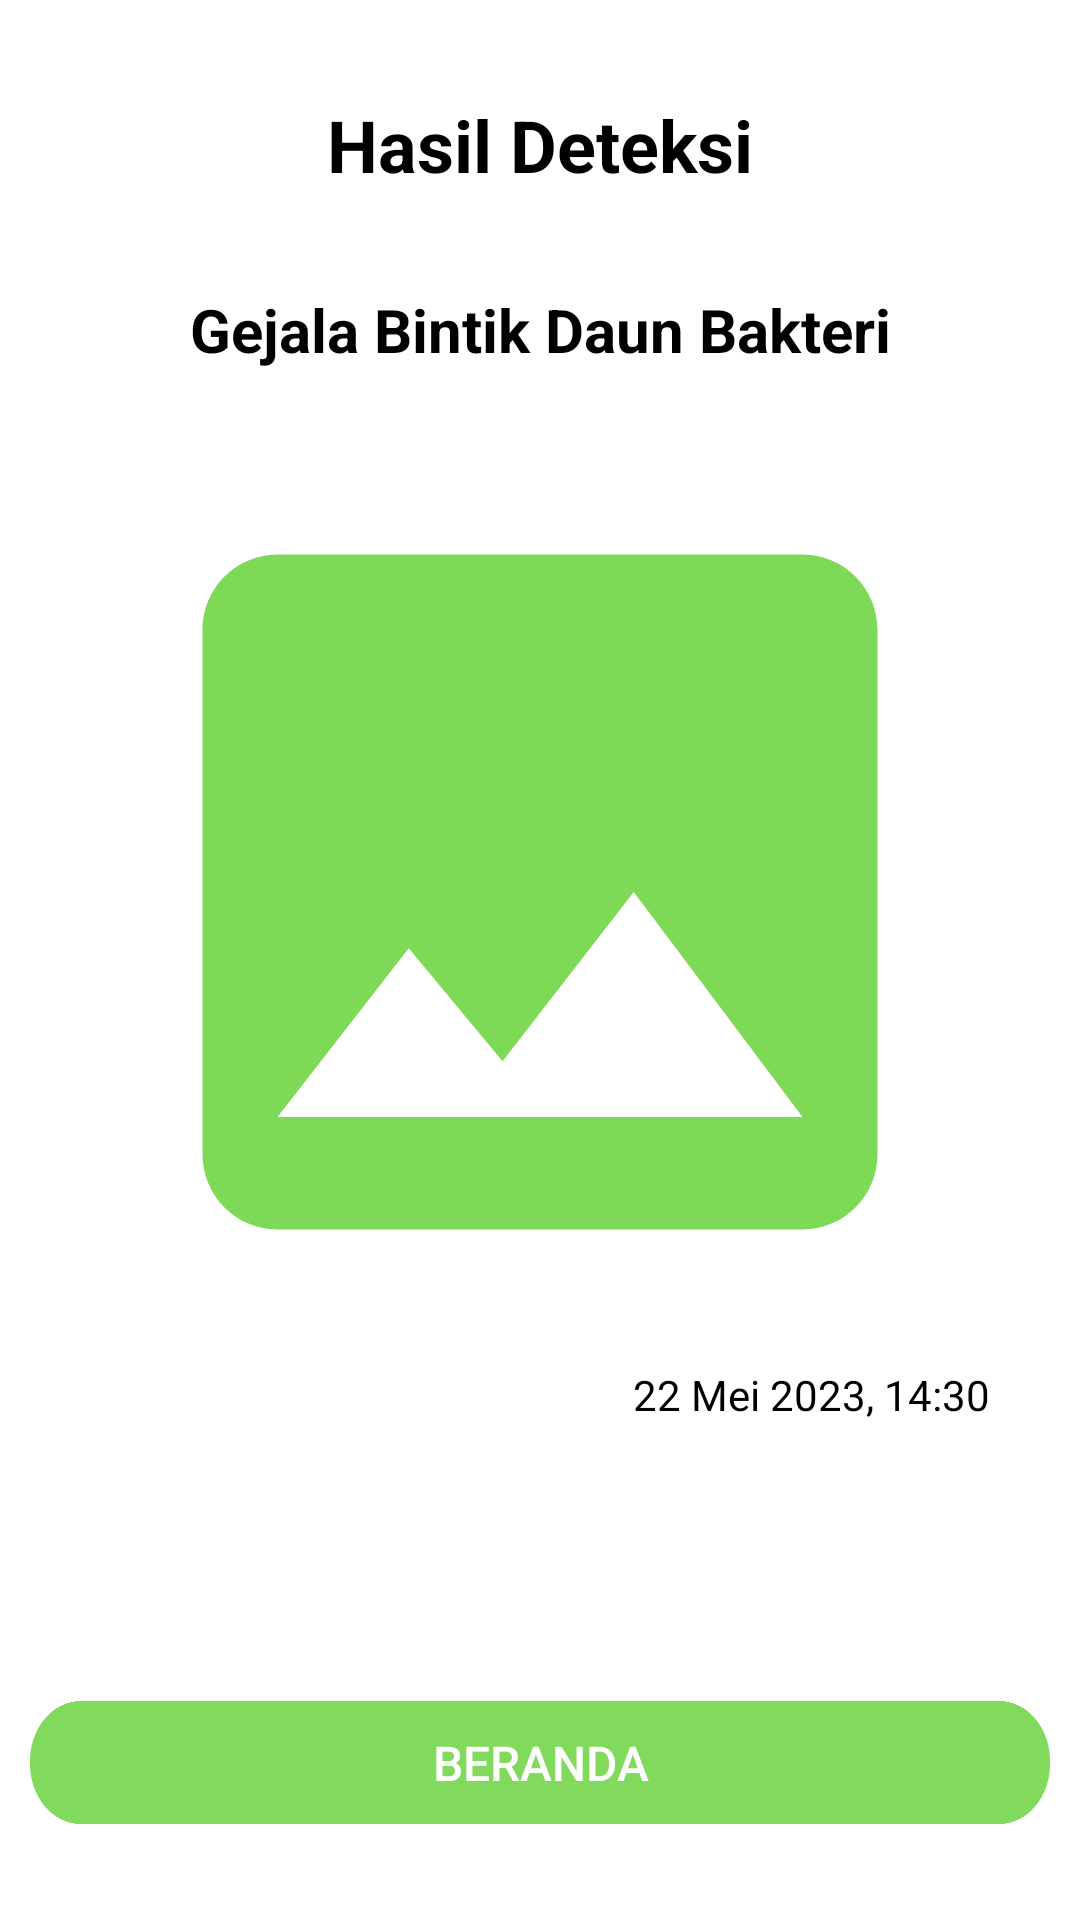

Write the Android layout XML for this screen, with the resource values it uses.
<!-- AndroidManifest.xml: activity theme FarmGenius_NoAppBar -->
<!-- res/layout/activity_history_result_detection.xml -->
<?xml version="1.0" encoding="utf-8"?>
<androidx.constraintlayout.widget.ConstraintLayout xmlns:android="http://schemas.android.com/apk/res/android"
    xmlns:app="http://schemas.android.com/apk/res-auto"
    xmlns:tools="http://schemas.android.com/tools"
    android:layout_width="match_parent"
    android:layout_height="match_parent"
    tools:context=".ui.history.HistoryResultDetectionActivity">

    <TextView
        android:id="@+id/title_page"
        android:layout_width="wrap_content"
        android:layout_height="wrap_content"
        android:layout_marginTop="32dp"
        android:text="@string/title_hasil_deteksi"
        android:textAppearance="@style/title_page"
        app:layout_constraintEnd_toEndOf="parent"
        app:layout_constraintStart_toStartOf="parent"
        app:layout_constraintTop_toTopOf="parent" />

    <ImageView
        android:id="@+id/back_button"
        android:layout_width="wrap_content"
        android:layout_height="wrap_content"
        android:layout_marginStart="28dp"
        app:layout_constraintBottom_toBottomOf="@+id/title_page"
        app:layout_constraintStart_toStartOf="parent"
        app:layout_constraintTop_toTopOf="@+id/title_page"
        app:srcCompat="@drawable/ic_back" />

    <TextView
        android:id="@+id/tv_result_title"
        android:layout_width="wrap_content"
        android:layout_height="wrap_content"
        android:layout_marginTop="32dp"
        android:text="@string/result_title_detect"
        android:textStyle="bold"
        android:textSize="20sp"
        android:textColor="@color/black"
        app:layout_constraintEnd_toEndOf="parent"
        app:layout_constraintStart_toStartOf="parent"
        app:layout_constraintTop_toBottomOf="@+id/title_page" />

    <ImageView
        android:id="@+id/iv_result_image"
        android:layout_width="300dp"
        android:layout_height="300dp"
        android:layout_marginTop="24dp"
        android:scaleType="centerCrop"
        app:layout_constraintEnd_toEndOf="parent"
        app:layout_constraintStart_toStartOf="parent"
        app:layout_constraintTop_toBottomOf="@+id/tv_result_title"
        app:srcCompat="@drawable/ic_picture" />

    <TextView
        android:id="@+id/tv_result_date"
        android:layout_width="wrap_content"
        android:layout_height="wrap_content"
        android:layout_marginTop="8dp"
        android:text="@string/result_date"
        android:textColor="@color/black"
        android:textSize="14sp"
        app:layout_constraintEnd_toEndOf="@+id/iv_result_image"
        app:layout_constraintTop_toBottomOf="@+id/iv_result_image" />

    <androidx.appcompat.widget.AppCompatButton
        android:id="@+id/home_button"
        android:layout_width="340dp"
        android:layout_height="41dp"
        android:layout_marginBottom="32dp"
        android:background="@drawable/button_detection_result_page"
        android:text="@string/beranda"
        android:textColor="@color/white"
        android:textSize="16sp"
        app:layout_constraintBottom_toBottomOf="parent"
        app:layout_constraintEnd_toEndOf="parent"
        app:layout_constraintStart_toStartOf="parent" />

</androidx.constraintlayout.widget.ConstraintLayout>
<!-- resources referenced by this layout -->
<resources>
  <color name="black">#FF000000</color>
  <color name="white">#FFFFFFFF</color>
  <!-- drawable button_detection_result_page (drawable) -->
  <?xml version="1.0" encoding="utf-8"?>
  <vector
      xmlns:android="http://schemas.android.com/apk/res/android"
      xmlns:aapt="http://schemas.android.com/aapt"
      android:width="400dp"
      android:height="41dp"
      android:viewportWidth="400"
      android:viewportHeight="41"
      >
      <group>
          <clip-path
              android:pathData="M20 0H380C391.046 0 400 8.95431 400 20V21C400 32.0457 391.046 41 380 41H20C8.95431 41 0 32.0457 0 21V20C0 8.95431 8.95431 0 20 0Z"
              />
          <path
              android:pathData="M0 0V41H400V0"
              android:fillColor="#F77ED957"
              />
      </group>
  </vector>
  <!-- drawable ic_picture (drawable) -->
  <vector android:height="24dp" android:tint="#7ED957"
      android:viewportHeight="24" android:viewportWidth="24"
      android:width="24dp" xmlns:android="http://schemas.android.com/apk/res/android">
      <path android:fillColor="@android:color/white" android:pathData="M21,19V5c0,-1.1 -0.9,-2 -2,-2H5c-1.1,0 -2,0.9 -2,2v14c0,1.1 0.9,2 2,2h14c1.1,0 2,-0.9 2,-2zM8.5,13.5l2.5,3.01L14.5,12l4.5,6H5l3.5,-4.5z"/>
  </vector>
  <string name="beranda">Beranda</string>
  <string name="result_date">22 Mei 2023, 14:30</string>
  <string name="result_title_detect">Gejala Bintik Daun Bakteri</string>
  <string name="title_hasil_deteksi">Hasil Deteksi</string>
  <style name="title_page">
          <item name="android:textSize">24sp</item>
          <item name="android:textColor">#000000</item>
          <item name="android:textStyle">bold</item>
      </style>
  <style name="FarmGenius_NoAppBar" parent="Theme.MaterialComponents.DayNight.NoActionBar">
          
          <item name="colorPrimary">@color/green_500</item>
          <item name="colorPrimaryVariant">@color/green_700</item>
          <item name="colorOnPrimary">@color/white</item>
          
          <item name="colorSecondary">@color/teal_200</item>
          <item name="colorSecondaryVariant">@color/teal_700</item>
          <item name="colorOnSecondary">@color/black</item>
          
          <item name="android:statusBarColor">?attr/colorPrimaryVariant</item>
          
      </style>
  <color name="green_500">#7ED957</color>
  <color name="green_700">#309504</color>
  <color name="teal_200">#FF03DAC5</color>
  <color name="teal_700">#FF018786</color>
</resources>
